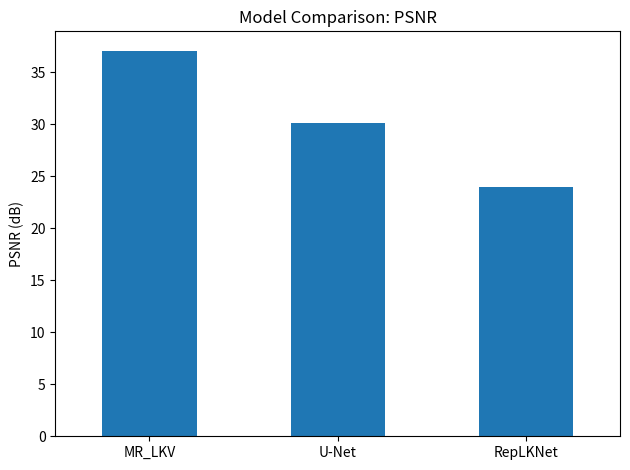
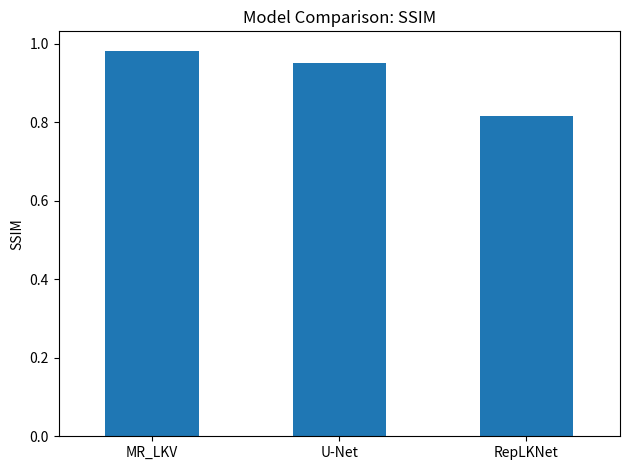

These figures' Python source, in order:
import pandas as pd
import matplotlib.pyplot as plt

# Replace these placeholder values with your actual metrics
results = {
    'MR_LKV':   {'Loss': 0.000196, 'PSNR': 37.09, 'SSIM': 0.9827},
    'U-Net':    {'Loss': 0.000800, 'PSNR': 30.12, 'SSIM': 0.9500}, 
    'RepLKNet': {'Loss': 0.003978, 'PSNR': 24.01, 'SSIM': 0.8167},
}

# Create DataFrame
df = pd.DataFrame(results).T

# Print the comparison table
print("Model Comparison Overview:")
print(df)

# Plot PSNR comparison
plt.figure()
df['PSNR'].plot(kind='bar')
plt.title('Model Comparison: PSNR')
plt.ylabel('PSNR (dB)')
plt.xticks(rotation=0)
plt.tight_layout()
plt.savefig("model_comparison_psnr.png")
plt.show()

# Plot SSIM comparison
plt.figure()
df['SSIM'].plot(kind='bar')
plt.title('Model Comparison: SSIM')
plt.ylabel('SSIM')
plt.xticks(rotation=0)
plt.tight_layout()
plt.savefig("model_comparison_ssim.png")
plt.show()
